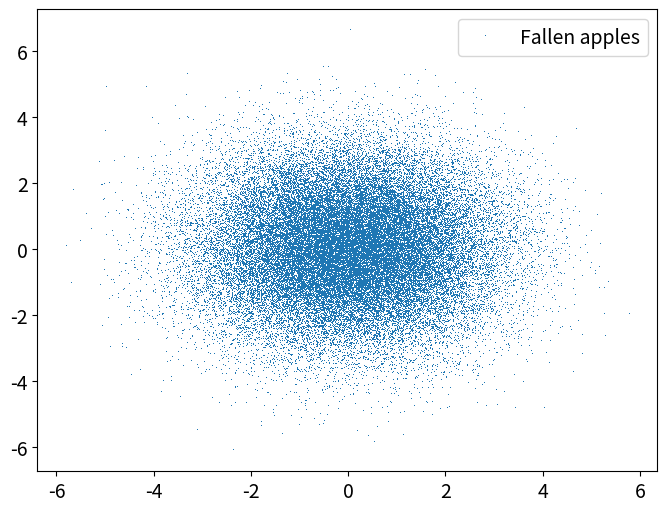
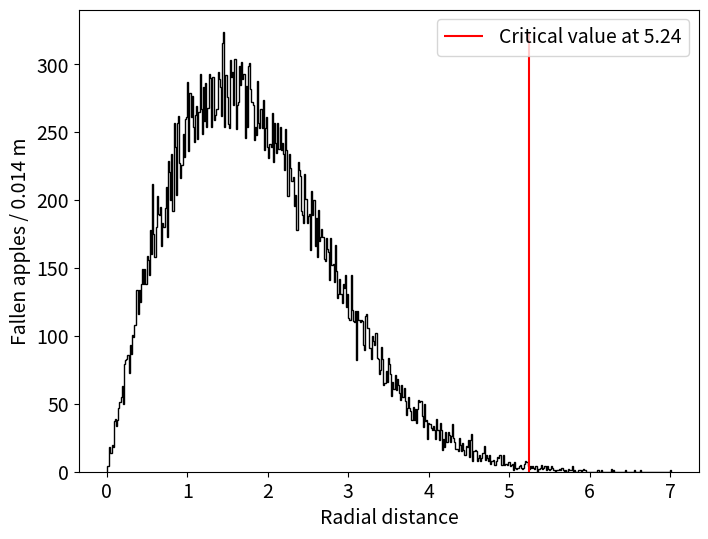
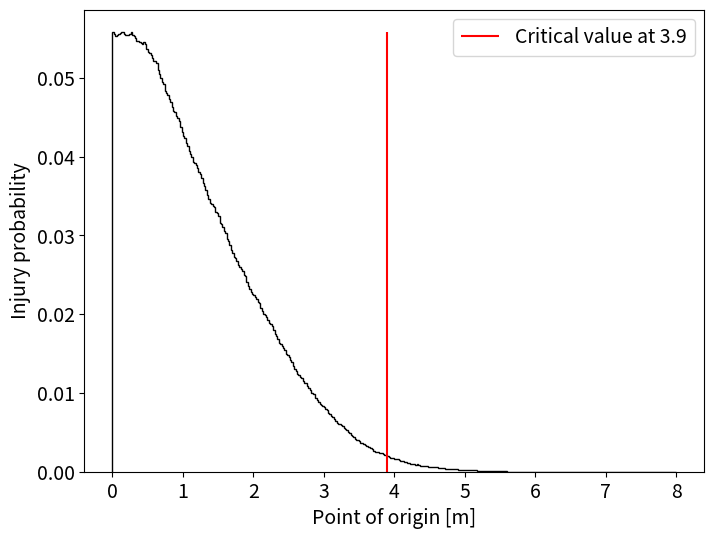

Python code for these plots, in order:
import numpy as np
import matplotlib.pyplot as plt
from matplotlib.patches import Circle


def main():
    apples = np.random.normal(0, 1.5, [2, 50000]) # generates 2 random arrays with gaussian distribution of mean value 0, sigma 1.5 and size 500000
    simple_plot([apples[0]], [apples[1]], ['Fallen apples'], None, None, "fallen_apples.png")
    
    # in the main function
    dist = (apples[0]**2 + apples[1]**2)**0.5 # calculates the radial distance of all points from the origin
    hist, edges = np.histogram(dist, bins = 500) # makes a histogram of those radial distances with 500 bins between minimal and maximal value
    safe_zone = find_safe_distance(hist, edges, len(apples[0]), 0.002) # calculates where the probability of getting hit is less than 0.2 %
    plot_histogram(hist, edges, None, 'Radial distance', f'Fallen apples / {np.round(edges[1] - edges[0], 3)} m', safe_zone, "fallen_apples_hist.png") # plots the histogram. the f'...{}' format allows one to execute code inside a string, the result of the code will then be converted to string.
    y0, probabilities = catch_apple(apples, 0.5, 1)
    plot_histogram(probabilities, np.append(y0, y0[-1] + 0.02), None, 'Point of origin [m]', 'Injury probability', y0[np.where(np.array(probabilities) <= 0.002)[0][0]] ,'fallen_apples_finite_area.png')
    

def find_safe_distance(hist, edges, size, prob):
    integral = 0
    for x, y in zip(hist, edges): # add relative frequency of histograms until the limit value is reached
        if integral >= 1 - prob:
            return y
        else:
            integral += x/size


def plot_histogram(hist, edges, lbl, xlabel, ylabel, line_pos, filename = None):
    plt.rcParams['font.size'] = 14 # change font size
    fig, ax = plt.subplots(figsize = [8,6]) # initialize image
    ax.stairs(hist, edges, label = lbl, fill = False, color = 'black') # plot histogram from histogram data and bin edge values
    ax.vlines(x = line_pos, ymin = 0, ymax=np.max(hist), color = 'red', label = f'Critical value at {np.round(line_pos, 2)}') # draw a vertical line where falling apples are unlikely
    ax.set_xlabel(xlabel)
    ax.set_ylabel(ylabel)
    ax.legend()
    plt.show()
    if filename:
        fig.savefig(filename) # save image as png file


def catch_apple(apples, radius, sample_size):
    y0 = np.arange(0, 8, 0.02) # center of our circle
    size = len(apples[0]) # how many apples are we simulating?
    probabilities = [] # values to fill and plot
    for y in y0:
        relative_position = apples[0] ** 2 + (apples[1] - y) ** 2 # radial distance 
        portion = len(np.where(relative_position <= radius ** 2)[0]) / size # what portion of our points are within the circle
        probabilities.append(portion * sample_size)
    return y0, probabilities


def simple_plot(xdata, ydata, labels, xlabel, ylabel, filename = None, mk = ','): #function for plotting several datasets into the same image, x and ydata are expected to be lists of arrays. If only a single dataset is to be plotted, it must also be inside a list -> dataset = [dataset]

    plt.rcParams['font.size'] = 14 # changes font size
    fig, ax = plt.subplots(figsize = [8,6]) # creates a figure and a subplot object

    for x, y, l in zip(xdata, ydata, labels): # loop over several arrays at once (cuts when the first array finishes)
        ax.plot(x, y, label = l, marker = mk, linestyle = 'None') # plot with pixel size points (not a histogram) when marker is ','

    ax.legend() # includes a legend in the image
    ax.set_xlabel(xlabel) # gives a name to the x axis, below analogy for y axis
    ax.set_ylabel(ylabel) # matplotlib supports latex like math type-setting
    #ax.set_aspect('equal')

    plt.show() # displays the current figure 
    if filename:
        fig.savefig(filename) # saves the figure 'fig' as a png file


if __name__ == "__main__":
    main()